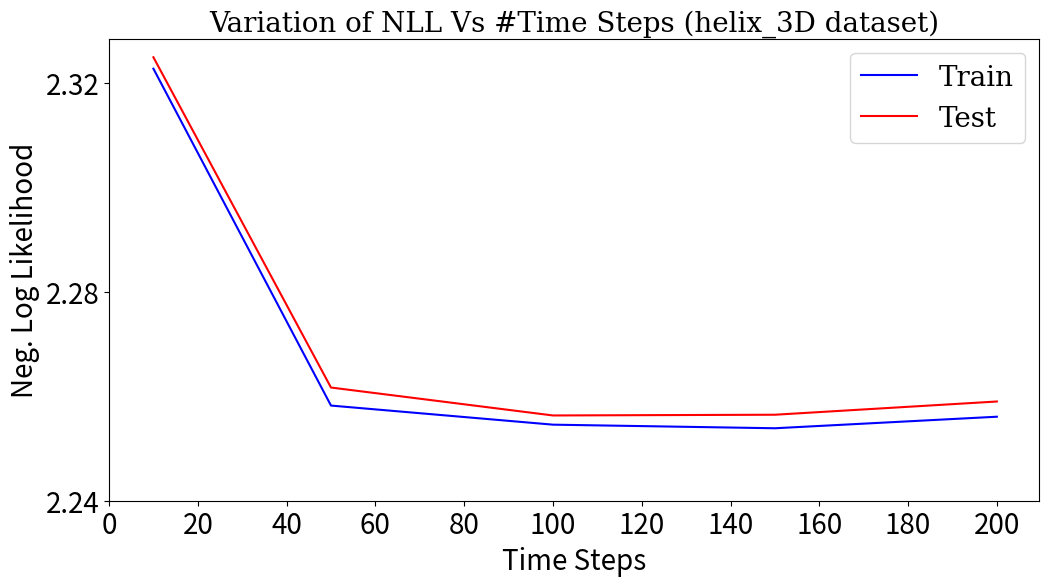

Python code for this plot:
import matplotlib.pyplot as plt
import numpy as np

train_data = [2.3226993083953857, 2.258214235305786, 2.25455904006958, 2.2538709926605225, 2.2560789585113525]
test_data = [2.3248841762542725, 2.2616653442382812,  2.2563207149505615, 2.2564606952667236, 2.2589921951293945 ]



t_steps = [10, 50, 100, 150, 200]


plt.figure(figsize=(12,6))
plt.title('Variation of NLL Vs #Time Steps (helix_3D dataset)', fontsize=20, fontname = 'DejaVu Serif', fontweight = 500)

plt.plot(t_steps, train_data, color='blue')#, linestyle='-.', dashes=(5, 1), linewidth=3.0)
plt.plot(t_steps, test_data, color='red')
plt.xticks([i for i in range(0,201,20)],fontsize=20)
plt.yticks([i for i in np.arange(2.24,2.35,0.04)],fontsize=20)
plt.xlabel("Time Steps",fontsize=20)

plt.ylabel("Neg. Log Likelihood",fontsize=20)
plt.yticks(fontsize=20)

lgd = plt.legend(['Train','Test'],loc="upper right",
          prop={'family':'DejaVu Serif', 'size':20})#, bbox_to_anchor=(1.53, 0.67))

plt.savefig('NLL_q3_var_t_step_H.eps',  bbox_inches='tight')
plt.savefig('NLL_q3_var_t_step_H.png', bbox_inches='tight')

plt.show()
